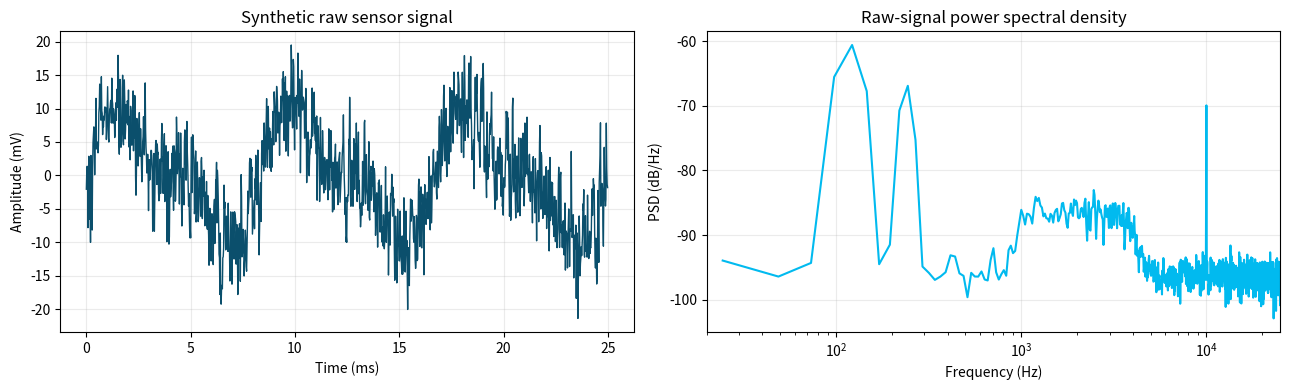
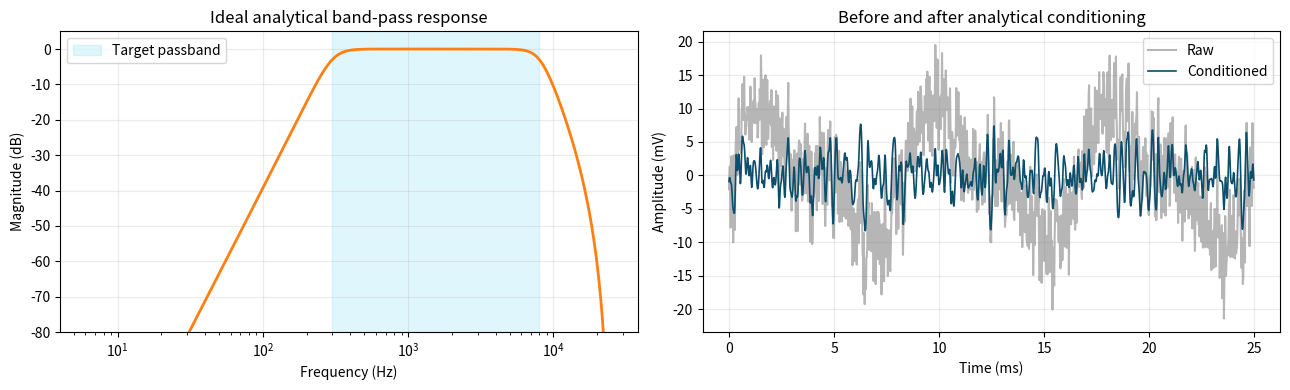

The script that saved these images, in order:
import sys
from pathlib import Path
import numpy as np
import pandas as pd
import matplotlib.pyplot as plt
from scipy import signal

SEED = 27
rng = np.random.default_rng(SEED)
print(f'Python: {sys.version.split()[0]}')
print(f'NumPy: {np.__version__}')
print('PipeGuard-IC analytical environment ready.')

targets = pd.DataFrame({
    'Metric': ['Supply voltage', 'Programmable gain', 'Passband', 'Input-referred noise', 'Power', 'Output interface'],
    'Initial target': ['1.8 V', '20/40/60 dB', '0.3–8 kHz (tunable)', 'To be established', '< 1 mW', 'ADC-ready, centred at VCM'],
    'Verification method': ['DC operating point', 'AC sweep', 'AC sweep', 'ngspice noise analysis', 'Supply-current integration', 'Transient analysis']
})
targets

fs = 50_000
duration = 0.20
t = np.arange(0, duration, 1/fs)

# Leak-like component: band-limited stochastic vibration
sos_leak = signal.butter(4, [900, 4200], btype='bandpass', fs=fs, output='sos')
leak_clean = signal.sosfiltfilt(sos_leak, rng.normal(size=t.size))
leak_clean = 2.5e-3 * leak_clean / np.std(leak_clean)

machinery = 8e-3*np.sin(2*np.pi*120*t) + 4e-3*np.sin(2*np.pi*240*t)
interference = 3e-3*np.sin(2*np.pi*10_000*t)
sensor_noise = rng.normal(scale=2.5e-3, size=t.size)
raw_signal = leak_clean + machinery + interference + sensor_noise

fig, ax = plt.subplots(1, 2, figsize=(13, 4))
window = t < 0.025
ax[0].plot(t[window]*1e3, raw_signal[window]*1e3, lw=1, color='#0B4F6C')
ax[0].set(title='Synthetic raw sensor signal', xlabel='Time (ms)', ylabel='Amplitude (mV)')
f, pxx = signal.welch(raw_signal, fs=fs, nperseg=2048)
ax[1].semilogx(f[1:], 10*np.log10(pxx[1:]+1e-30), color='#01BAEF')
ax[1].set(title='Raw-signal power spectral density', xlabel='Frequency (Hz)', ylabel='PSD (dB/Hz)', xlim=(20, fs/2))
for a in ax: a.grid(alpha=.25)
plt.tight_layout()

f_low, f_high = 300, 8_000
sos_afe = signal.butter(4, [f_low, f_high], btype='bandpass', fs=fs, output='sos')
conditioned = signal.sosfiltfilt(sos_afe, raw_signal)

def snr_db(reference, estimate):
    error = estimate - reference
    return 10*np.log10(np.mean(reference**2) / np.mean(error**2))

baseline_snr = snr_db(leak_clean, raw_signal)
conditioned_reference = signal.sosfiltfilt(sos_afe, leak_clean)
conditioned_snr = snr_db(conditioned_reference, conditioned)
metrics = pd.DataFrame({
    'Analytical metric': ['Input SNR', 'Conditioned SNR', 'Illustrative SNR change'],
    'Value (dB)': [baseline_snr, conditioned_snr, conditioned_snr-baseline_snr]
})
metrics.round(2)

w, h = signal.sosfreqz(sos_afe, worN=4096, fs=fs)
fig, ax = plt.subplots(1, 2, figsize=(13, 4))
ax[0].semilogx(w[1:], 20*np.log10(np.maximum(np.abs(h[1:]), 1e-12)), color='#FF7F11', lw=2)
ax[0].axvspan(f_low, f_high, color='#01BAEF', alpha=.12, label='Target passband')
ax[0].set(title='Ideal analytical band-pass response', xlabel='Frequency (Hz)', ylabel='Magnitude (dB)', ylim=(-80, 5))
ax[0].legend()
ax[1].plot(t[window]*1e3, raw_signal[window]*1e3, label='Raw', alpha=.55, color='#7A7A7A')
ax[1].plot(t[window]*1e3, conditioned[window]*1e3, label='Conditioned', lw=1.2, color='#0B4F6C')
ax[1].set(title='Before and after analytical conditioning', xlabel='Time (ms)', ylabel='Amplitude (mV)')
ax[1].legend()
for a in ax: a.grid(alpha=.25)
plt.tight_layout()

from pathlib import Path
project_root = Path.cwd()
expected_assets = [
    'models/piezo_sensor_model.spice',
    'circuits/sky130_lna.spice',
    'circuits/testbench_dc.spice',
    'circuits/testbench_ac.spice',
    'scripts/run_ngspice.py',
    'scripts/analyze_spice.py',
]
pd.DataFrame({'asset': expected_assets, 'present': [(project_root / p).is_file() for p in expected_assets]})
